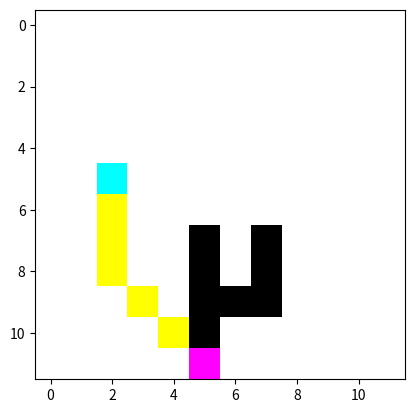

Write the Python code that produced this figure.
import matplotlib.pyplot as plt
import matplotlib.colors as mcolors
from collections import deque

EMPTY = 0
WALL = 1
START = 2
TARGET = 3

# Colors: 0-empty, 1-wall, 2-start, 3-target, 4-final path
cmap = mcolors.ListedColormap(['white', 'black', 'cyan', 'magenta', 'yellow'])

grid = [
    [0,0,0,0,0,0,0,0,0,0,0,0],
    [0,0,0,0,0,0,0,0,0,0,0,0],
    [0,0,0,0,0,0,0,0,0,0,0,0],
    [0,0,0,0,0,0,0,0,0,0,0,0],
    [0,0,0,0,0,0,0,0,0,0,0,0],
    [0,0,2,0,0,0,0,0,0,0,0,0],
    [0,0,0,0,0,0,0,0,0,0,0,0],
    [0,0,0,0,0,1,0,1,0,0,0,0],
    [0,0,0,0,0,1,0,1,0,0,0,0],
    [0,0,0,0,0,1,1,1,0,0,0,0],
    [0,0,0,0,0,1,0,0,0,0,0,0],
    [0,0,0,0,0,3,0,0,0,0,0,0]
]

start_pos = (5, 2)
target_pos = (11, 5)

directions = [(-1,0),(0,1),(1,0),(1,1),(0,-1),(-1,-1)]

def get_valid_neighbors(pos, grid_matrix):
    r, c = pos
    neighbors = []
    for dr, dc in directions:
        nr, nc = r + dr, c + dc
        if 0 <= nr < len(grid_matrix) and 0 <= nc < len(grid_matrix[0]) and grid_matrix[nr][nc] != WALL:
            neighbors.append((nr, nc))
    return neighbors

def reconstruct_path(meet_node, parent_start, parent_goal, start_node, goal_node):
    path = []
    node = meet_node
    while node != start_node:
        path.append(node)
        node = parent_start[node]
    path.append(start_node)
    path.reverse()
    node = parent_goal.get(meet_node)
    while node is not None and node != goal_node:
        path.append(node)
        node = parent_goal.get(node)
    if goal_node not in path:
        path.append(goal_node)
    return path

def bidirectional_search_visual(grid_matrix, start_node, goal_node):
    temp_grid = [row.copy() for row in grid_matrix]
    queue_start = deque([start_node])
    queue_goal = deque([goal_node])
    visited_start = {start_node}
    visited_goal = {goal_node}
    parent_start = {}
    parent_goal = {}
    meet_node = None

    fig, ax = plt.subplots()
    plt.ion()

    while queue_start or queue_goal:
        if queue_start and meet_node is None:
            cur = queue_start.popleft()
            if cur != start_node and cur != goal_node:
                temp_grid[cur[0]][cur[1]] = 4
            for n in get_valid_neighbors(cur, temp_grid):
                if n not in visited_start:
                    visited_start.add(n)
                    parent_start[n] = cur
                    queue_start.append(n)
                if n in visited_goal:
                    meet_node = n
                    break

        if queue_goal and meet_node is None:
            cur = queue_goal.popleft()
            if cur != start_node and cur != goal_node:
                temp_grid[cur[0]][cur[1]] = 4
            for n in get_valid_neighbors(cur, temp_grid):
                if n not in visited_goal:
                    visited_goal.add(n)
                    parent_goal[n] = cur
                    queue_goal.append(n)
                if n in visited_start:
                    meet_node = n
                    break

        ax.clear()
        ax.imshow(temp_grid, cmap=cmap, vmin=0, vmax=4)
        plt.pause(0.05)

        if meet_node:
            break

    if meet_node:
        path = reconstruct_path(meet_node, parent_start, parent_goal, start_node, goal_node)
        clean_grid = [row.copy() for row in grid_matrix]
        for step in path:
            if step != start_node and step != goal_node:
                clean_grid[step[0]][step[1]] = 4
            ax.clear()
            ax.imshow(clean_grid, cmap=cmap, vmin=0, vmax=4)
            plt.pause(0.05)

    plt.ioff()
    plt.show()

bidirectional_search_visual(grid, start_pos, target_pos)
